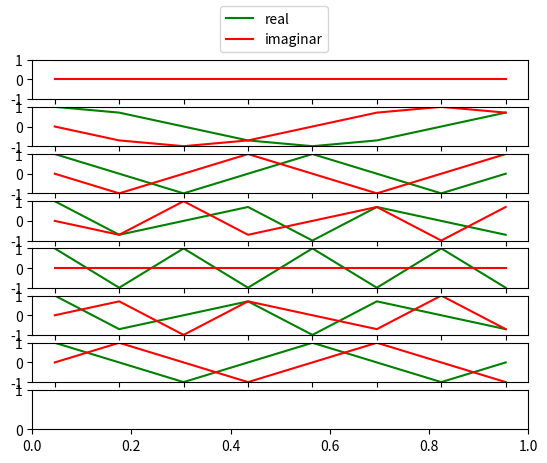

The script that saved this image:
# [redacted]

import numpy as np
import matplotlib.pyplot as plt

def genMat(N):
	# Am putea sa punem un factor de 1/sqrt(N) astfel incat produsul matricei cu transpusa complexa sa fie exact I_N
	return np.matrix(
		[
			[np.exp(-2j*np.pi*i*j/N) for j in range(N)] # linia i
			for i in range(N)
		]
	)

def desenMatrice(M):
	M=np.array(M)
	N=M.shape[0]
	fig, axs=plt.subplots(N)
	x=np.arange(N)
	for i in range(N):
		axs[i].plot(x, M[i, :].real, "green", label="real")
		axs[i].plot(x, M[i, :].imag, "red", label="imaginar")
		axs[i].set_ylim(-1, 1)

	handles, labels = axs[0].get_legend_handles_labels()
	fig.legend(handles, labels, loc='upper center')

	plt.savefig("Plot_ex_1.pdf")
	plt.cla()

def main():
	N=8
	F=genMat(N)
	FH=F.getH()
	P=F*FH
	if np.abs(P[0, 0]-N)>1e-5:
		print(f"Ceva nu e bine, pe diagonala avem {P[0][0]} in loc de {N}.")
	else:
		P/=P[0, 0]
		if not np.allclose(np.eye(N), P):
			print(f"Inmultirea nu pare bine facuta.\n{P=}")
		else:
			desenMatrice(F)

if __name__=="__main__":
	main()
